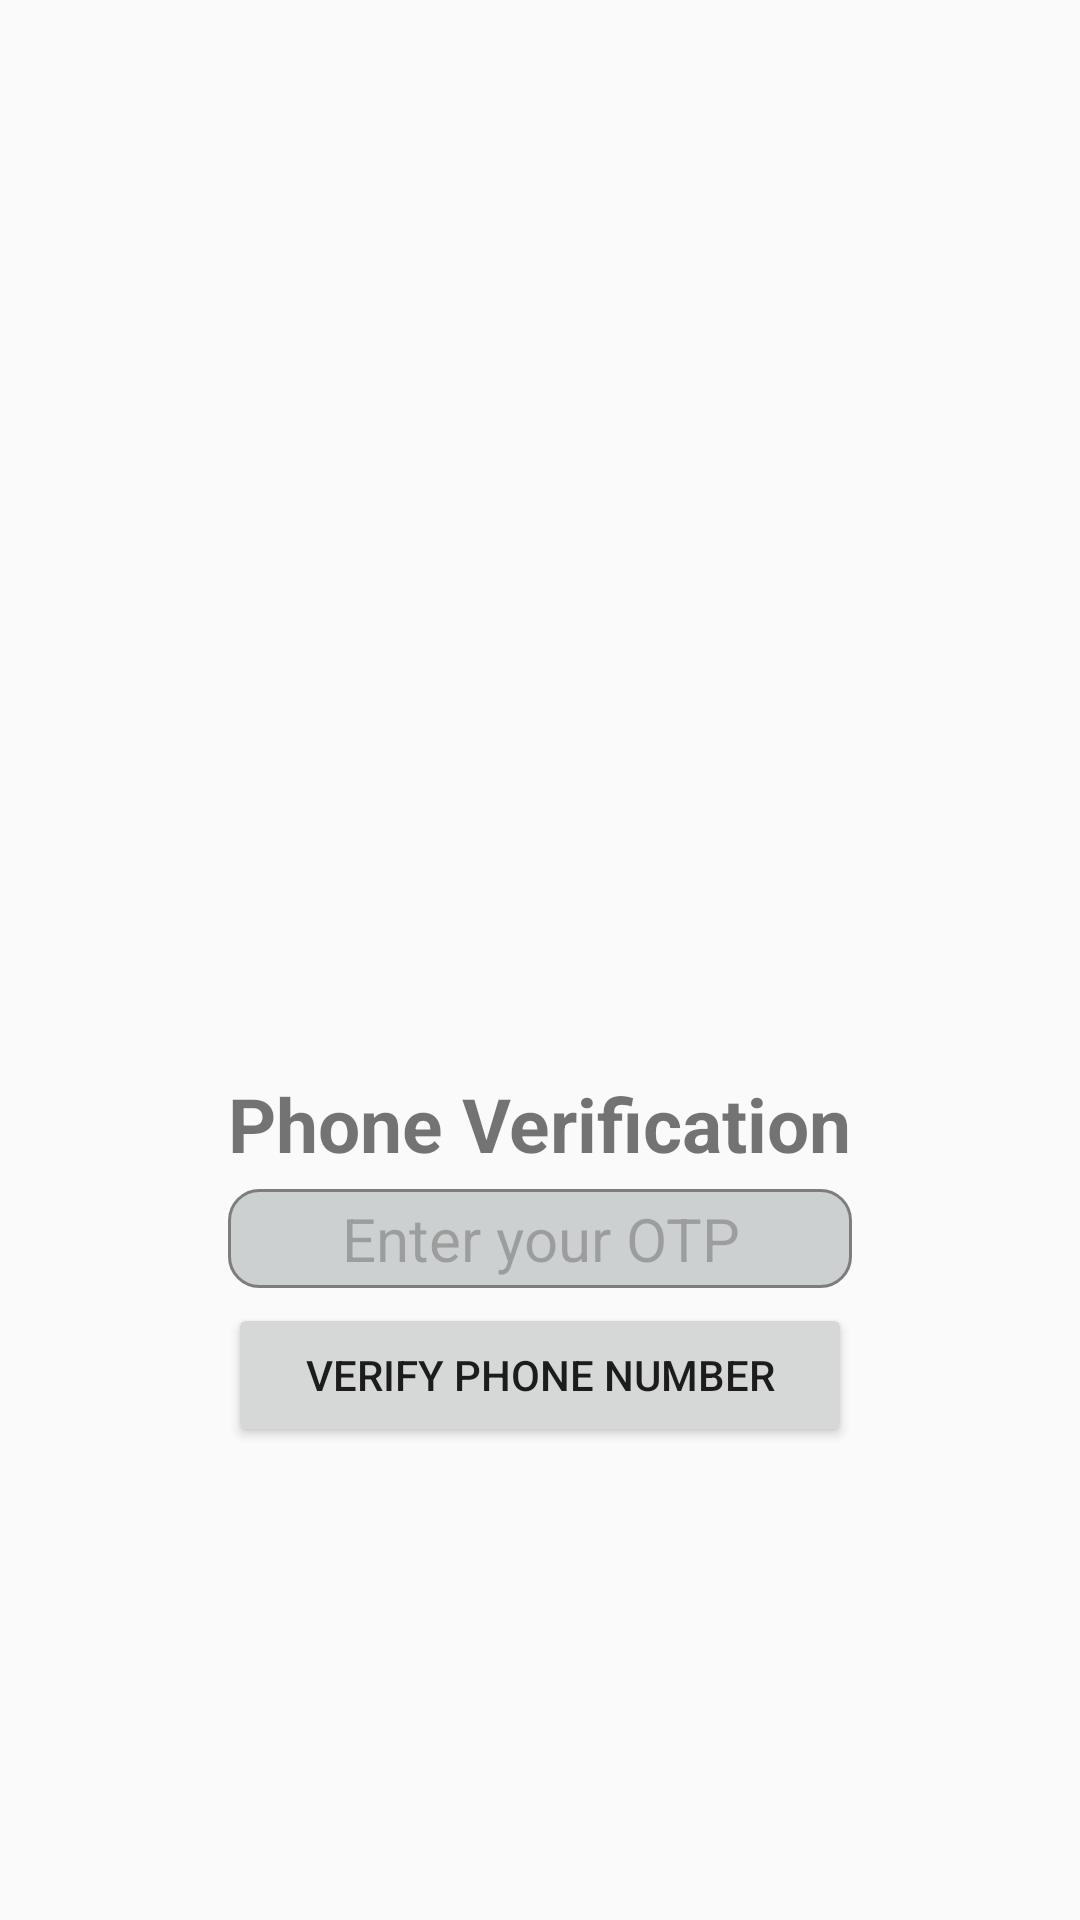

The Android layout XML behind this screen, and the referenced resources:
<!-- AndroidManifest.xml: application theme Theme.IntelliChatCC -->
<!-- res/layout/activity_verify_otp.xml -->
<?xml version="1.0" encoding="utf-8"?>
<androidx.constraintlayout.widget.ConstraintLayout xmlns:android="http://schemas.android.com/apk/res/android"
    xmlns:app="http://schemas.android.com/apk/res-auto"
    xmlns:tools="http://schemas.android.com/tools"
    android:layout_width="match_parent"
    android:layout_height="match_parent"
    tools:context=".VerifyOTP">

    <LinearLayout
        android:layout_width="wrap_content"
        android:layout_height="wrap_content"
        android:orientation="vertical"
        android:padding="10dp"
        app:layout_constraintBottom_toBottomOf="parent"
        app:layout_constraintEnd_toEndOf="parent"
        app:layout_constraintStart_toStartOf="parent"
        app:layout_constraintTop_toTopOf="parent">

        <ImageView
            android:layout_width="200dp"
            android:layout_height="200dp"
            android:layout_gravity="center"
            android:padding="5dp"
            android:src="@drawable/img" />

        <TextView
            android:layout_width="wrap_content"
            android:layout_height="wrap_content"
            android:layout_gravity="center"
            android:text="Phone Verification"
            android:textSize="25sp"
            android:textStyle="bold" />

        <EditText
            android:id="@+id/enterOTP"
            android:layout_width="match_parent"
            android:layout_height="match_parent"
            android:background="@drawable/rounder_background_dark"
            android:alpha=".5"
            android:textSize="20sp"
            android:padding="3dp"
            android:textAlignment="center"
            android:maxLines="1"
            android:layout_marginTop="5dp"
            android:layout_marginBottom="5dp"
            android:hint="Enter your OTP"/>

        <Button
            android:id="@+id/verify_phone_num"
            android:layout_width="match_parent"
            android:layout_height="wrap_content"
            android:layout_gravity="center"
            android:text="VERIFY PHONE NUMBER"
            app:cornerRadius="10dp" />


    </LinearLayout>
</androidx.constraintlayout.widget.ConstraintLayout>
<!-- resources referenced by this layout -->
<resources>
  <!-- drawable rounder_background_dark (drawable) -->
  <?xml version="1.0" encoding="utf-8"?>
  <shape android:shape="rectangle"
      xmlns:android="http://schemas.android.com/apk/res/android">
  
      <solid android:color="#9ea7a8"/>
      <corners android:radius="10dp"/>
      <stroke android:width="1dp" android:color="@color/black"/>
  </shape>
  <style name="Theme.IntelliChatCC" parent="Base.Theme.IntelliChatCC" />
  <color name="black">#FF000000</color>
  <style name="Base.Theme.IntelliChatCC" parent="Theme.AppCompat.Light.NoActionBar">
  
      </style>
</resources>
